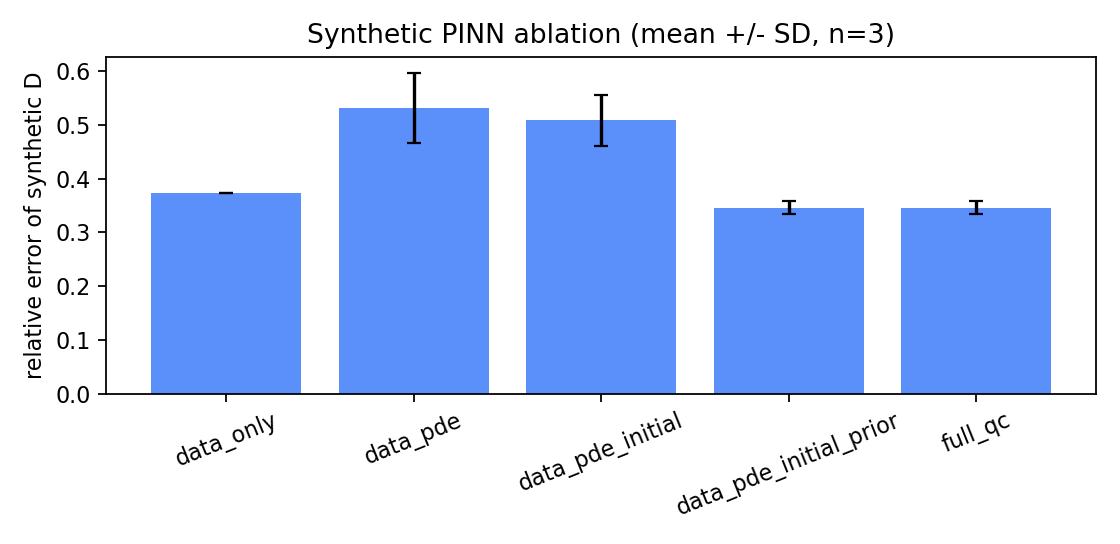

The table this chart was drawn from, first rows:
configuration, seed, test_mse, d_relative_error, v_relative_error, alpha_absolute_error, pde_residual, seconds
data_only, 17, 0.001137, 0.3735, 0.6667, 0.02791, 0.009445, 0.6534
data_only, 29, 0.0008459, 0.3735, 0.6667, 0.02425, 0.008216, 0.44
data_only, 43, 0.001208, 0.3735, 0.6667, 0.02468, 0.03126, 0.4498
data_pde, 17, 0.001132, 0.5401, 0.5895, 0.02784, 0.004475, 1.31
data_pde, 29, 0.0008724, 0.4468, 0.8082, 0.02616, 0.004112, 1.314
data_pde, 43, 0.001196, 0.6074, 1.053, 0.02454, 0.005919, 1.36
data_pde_initial, 17, 0.00105, 0.5693, 0.4592, 0.0272, 0.007106, 1.488
data_pde_initial, 29, 0.0007734, 0.452, 0.7044, 0.02663, 0.005505, 1.487
data_pde_initial, 43, 0.001168, 0.504, 0.5505, 0.0248, 0.007527, 1.649
data_pde_initial_prior, 17, 0.00105, 0.3558, 0.4607, 0.0272, 0.007212, 1.545
data_pde_initial_prior, 29, 0.0007737, 0.3543, 0.7052, 0.02663, 0.005575, 1.542
data_pde_initial_prior, 43, 0.001168, 0.3284, 0.5519, 0.0248, 0.007591, 1.514
full_qc, 17, 0.00105, 0.3558, 0.4607, 0.0272, 0.007212, 1.523
full_qc, 29, 0.0007737, 0.3543, 0.7052, 0.02663, 0.005575, 1.529
full_qc, 43, 0.001168, 0.3284, 0.5519, 0.0248, 0.007591, 1.533
